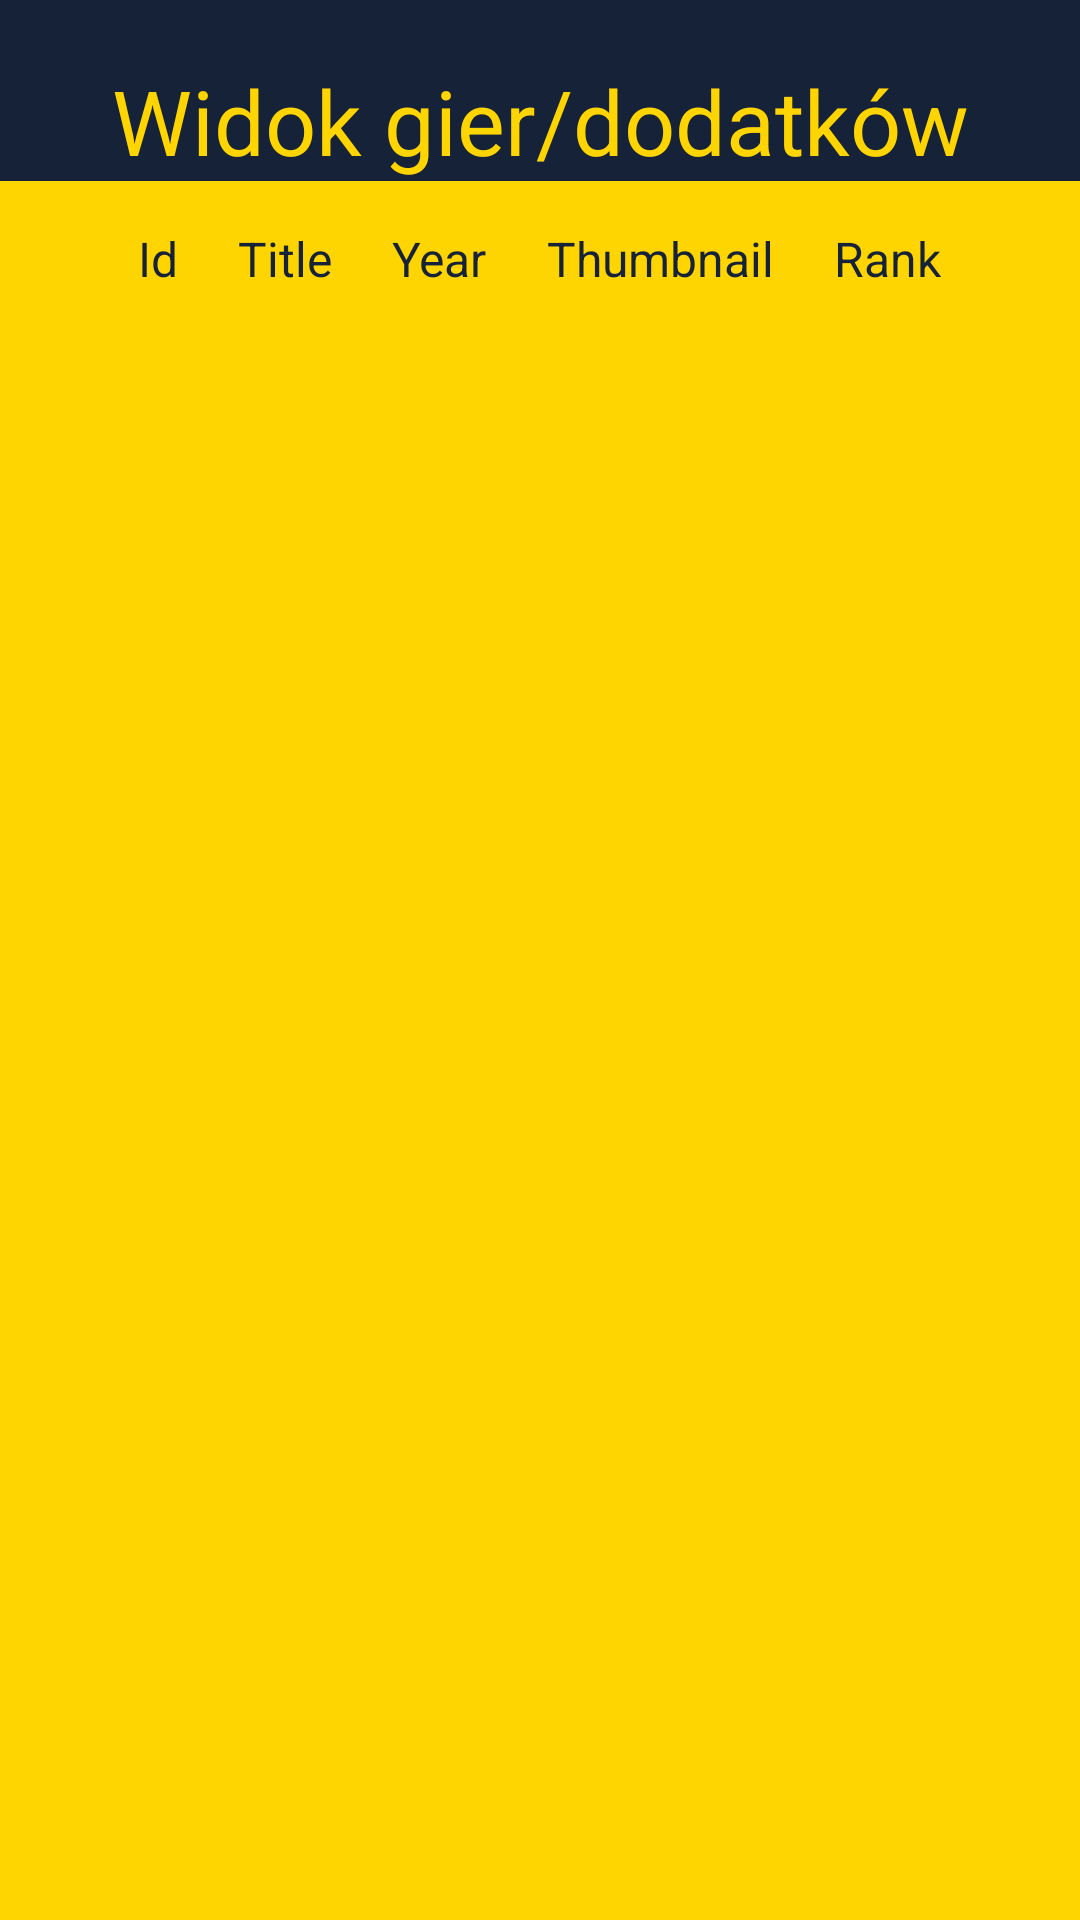

The Android layout XML behind this screen, and the referenced resources:
<!-- AndroidManifest.xml: application theme Theme.GameCollector -->
<!-- res/layout/activity_game_view.xml -->
<?xml version="1.0" encoding="utf-8"?>
<LinearLayout xmlns:android="http://schemas.android.com/apk/res/android"
    xmlns:app="http://schemas.android.com/apk/res-auto"
    xmlns:tools="http://schemas.android.com/tools"
    android:layout_width="match_parent"
    android:layout_height="match_parent"
    android:background="@color/highlight"
    android:orientation="vertical"
    tools:context=".GameView">

    <TextView
        android:id="@+id/textView"
        android:layout_width="match_parent"
        android:layout_height="wrap_content"
        android:background="@color/purple_500"
        android:paddingTop="20dp"
        android:text="Widok gier/dodatków"
        android:textAlignment="center"
        android:textColor="@color/highlight"
        android:textSize="30sp" />

    <TableRow
        android:layout_width="match_parent"
        android:layout_height="wrap_content"
        android:background="@color/highlight"
        android:gravity="center">

        <TextView
            android:id="@+id/IDtv"
            android:layout_width="wrap_content"
            android:layout_height="wrap_content"
            android:onClick="Resort"
            android:paddingHorizontal="10dp"
            android:paddingVertical="15dp"
            android:text="Id"
            android:textColor="@color/purple_500"
            android:textSize="16sp" />

        <TextView
            android:id="@+id/TITLEtv"
            android:layout_width="wrap_content"
            android:layout_height="wrap_content"
            android:onClick="Resort"
            android:paddingHorizontal="10dp"
            android:paddingVertical="15dp"
            android:text="Title"
            android:textColor="@color/purple_500"
            android:textSize="16sp" />

        <TextView
            android:id="@+id/YEARtv"
            android:layout_width="wrap_content"
            android:layout_height="wrap_content"
            android:onClick="Resort"
            android:paddingHorizontal="10dp"
            android:paddingVertical="15dp"
            android:text="Year"
            android:textColor="@color/purple_500"
            android:textSize="16sp" />

        <TextView
            android:id="@+id/THUMBtv"
            android:layout_width="wrap_content"
            android:layout_height="wrap_content"
            android:paddingHorizontal="10dp"
            android:paddingVertical="15dp"
            android:text="Thumbnail"
            android:textColor="@color/purple_500"
            android:textSize="16sp" />

        <TextView
            android:id="@+id/RANKtv"
            android:layout_width="wrap_content"
            android:layout_height="wrap_content"
            android:onClick="Resort"
            android:paddingHorizontal="10dp"
            android:paddingVertical="15dp"
            android:text="Rank"
            android:textColor="@color/purple_500"
            android:textSize="16sp" />
    </TableRow>

    <ScrollView
        android:layout_width="match_parent"
        android:layout_height="match_parent">

        <TableLayout
            android:id="@+id/tblLayout"
            android:layout_width="match_parent"
            android:layout_height="wrap_content">

        </TableLayout>
    </ScrollView>
</LinearLayout>
<!-- resources referenced by this layout -->
<resources>
  <color name="highlight">#FFD501</color>
  <color name="purple_500">#152238</color>
  <style name="Theme.GameCollector" parent="Theme.MaterialComponents.DayNight.DarkActionBar">
          
          <item name="colorPrimary">@color/purple_500</item>
          <item name="colorPrimaryVariant">@color/purple_700</item>
          <item name="colorOnPrimary">@color/white</item>
          
          <item name="colorSecondary">@color/teal_200</item>
          <item name="colorSecondaryVariant">@color/teal_700</item>
          <item name="colorOnSecondary">@color/black</item>
          
          <item name="android:statusBarColor" tools:targetApi="l">?attr/colorPrimaryVariant</item>
          
      </style>
  <color name="purple_700">#FF3700B3</color>
  <color name="white">#FFFFFFFF</color>
  <color name="teal_200">#FF03DAC5</color>
  <color name="teal_700">#FF018786</color>
  <color name="black">#FF000000</color>
</resources>
